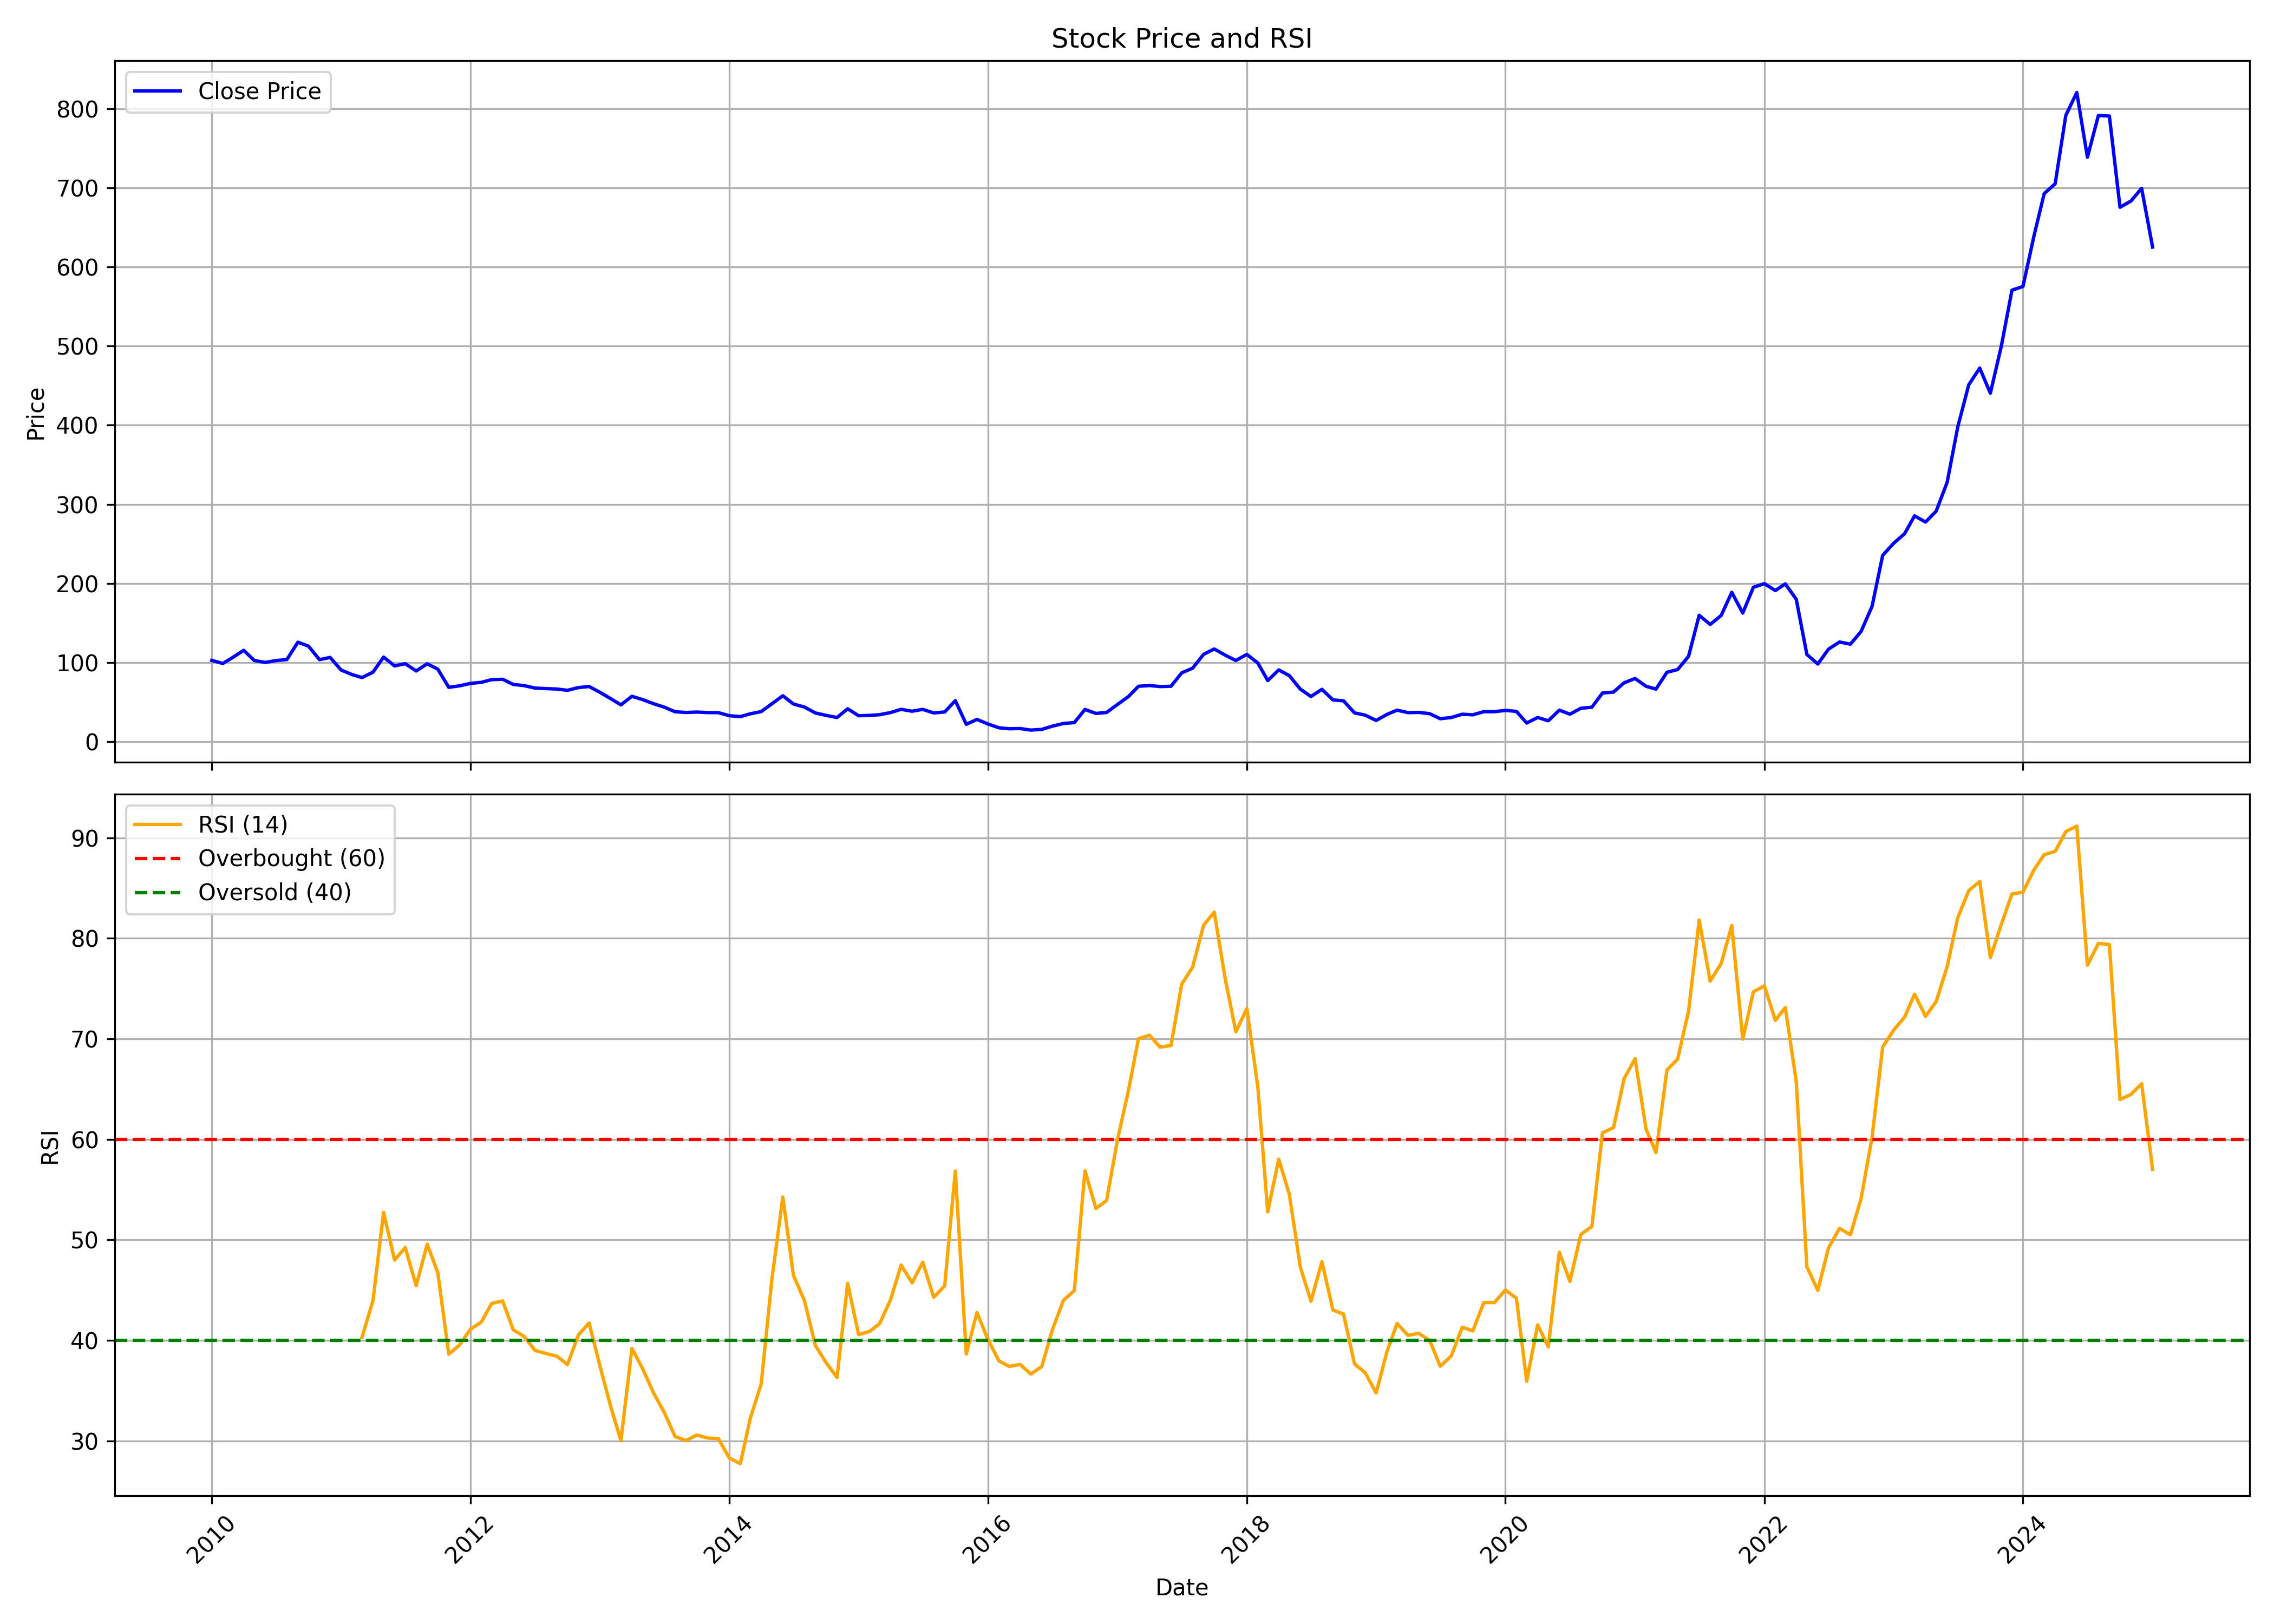

The table this chart was drawn from, first rows:
, Unnamed: 0.1, Unnamed: 0, date, symbol, open, high, low, close, volume, rsi
0, 0, 0, 2010-01-01, JSL, 122.6, 129.5, 98, 102.9, 10767964, 
1, 1, 1, 2010-02-01, JSL, 102.4, 108.3, 96.53, 98.94, 3422031, 
2, 2, 2, 2010-03-01, JSL, 98.94, 113.3, 98.94, 106.5, 5529001, 
3, 3, 3, 2010-04-01, JSL, 106.8, 117.6, 106.4, 115.6, 5014005, 
4, 4, 4, 2010-05-01, JSL, 115.9, 120.6, 95.54, 102.7, 2793392, 
5, 5, 5, 2010-06-01, JSL, 104, 104, 97.07, 100.3, 1506736, 
6, 6, 6, 2010-07-01, JSL, 99.48, 111.7, 98.3, 102.6, 7441840, 
7, 7, 7, 2010-08-01, JSL, 103.1, 111.8, 100.6, 104, 2198138, 
8, 8, 8, 2010-09-01, JSL, 102.4, 133.9, 102.4, 125.8, 16357837, 
9, 9, 9, 2010-10-01, JSL, 126.1, 133.3, 116.7, 120.9, 3469636, 
10, 10, 10, 2010-11-01, JSL, 121.2, 121.9, 96.53, 103.8, 1496640, 
11, 11, 11, 2010-12-01, JSL, 103.5, 111.2, 93.72, 106.6, 1636637, 
12, 12, 12, 2011-01-01, JSL, 107.4, 111.4, 90.17, 90.72, 1403162, 
13, 13, 13, 2011-02-01, JSL, 92.49, 102.2, 81.36, 84.9, 3040844, 
14, 14, 14, 2011-03-01, JSL, 86.83, 87.76, 76.09, 81.16, 1404104, 40.29
15, 15, 15, 2011-04-01, JSL, 80.77, 92.05, 79.93, 87.96, 2836412, 43.96
16, 16, 16, 2011-05-01, JSL, 89.04, 108.3, 80.08, 107, 5721940, 52.73
17, 17, 17, 2011-06-01, JSL, 106.4, 110.3, 93.57, 95.84, 3817894, 47.98
18, 18, 18, 2011-07-01, JSL, 96.43, 109.2, 94.51, 98.69, 1636288, 49.24
19, 19, 19, 2011-08-01, JSL, 102.3, 102.4, 83.87, 89.48, 1890606, 45.43
20, 20, 20, 2011-09-01, JSL, 89.48, 110.7, 88.75, 98.55, 1226127, 49.57
21, 21, 21, 2011-10-01, JSL, 97.51, 97.51, 85.89, 91.8, 1147816, 46.73
22, 22, 22, 2011-11-01, JSL, 91.11, 93.42, 66.98, 68.85, 3000903, 38.62
23, 23, 23, 2011-12-01, JSL, 71.71, 77.62, 68.21, 70.67, 3208018, 39.52
24, 24, 24, 2012-01-01, JSL, 71.36, 81.26, 69.24, 73.77, 1902595, 41.1
25, 25, 25, 2012-02-01, JSL, 74.61, 86.18, 70.43, 75.15, 3411826, 41.82
26, 26, 26, 2012-03-01, JSL, 75.84, 84.71, 73.38, 78.55, 1818162, 43.67
27, 27, 27, 2012-04-01, JSL, 78.8, 81.65, 73.13, 78.99, 1192736, 43.92
28, 28, 28, 2012-05-01, JSL, 77.02, 80.03, 70.97, 72.49, 1279627, 41.04
29, 29, 29, 2012-06-01, JSL, 72.64, 75.01, 67.62, 70.97, 660491, 40.38
30, 30, 30, 2012-07-01, JSL, 70.92, 74.37, 65.99, 67.91, 3256280, 39.01
31, 31, 31, 2012-08-01, JSL, 67.96, 72.89, 59.3, 67.22, 3840326, 38.69
32, 32, 32, 2012-09-01, JSL, 69.93, 76.09, 65.6, 66.68, 1781474, 38.42
33, 33, 33, 2012-10-01, JSL, 67.77, 70.62, 55.45, 65.06, 2543517, 37.59
34, 34, 34, 2012-11-01, JSL, 65.2, 75.45, 62.15, 68.5, 1034447, 40.54
35, 35, 35, 2012-12-01, JSL, 68.95, 85.69, 66.68, 69.88, 6085373, 41.72
36, 36, 36, 2013-01-01, JSL, 70.43, 77.32, 60.67, 62.5, 3124856, 37.42
37, 37, 37, 2013-02-01, JSL, 63.04, 65.25, 52.99, 54.27, 2265815, 33.3
38, 38, 38, 2013-03-01, JSL, 54.81, 60.38, 43.83, 46.69, 1614217, 30.02
39, 39, 39, 2013-04-01, JSL, 46.79, 66.98, 45.95, 57.47, 5601098, 39.19
40, 40, 40, 2013-05-01, JSL, 57.47, 60.97, 49.74, 53.39, 1623184, 37.2
41, 41, 41, 2013-06-01, JSL, 54.86, 54.86, 45.31, 48.17, 1606659, 34.77
42, 42, 42, 2013-07-01, JSL, 48.71, 51.71, 43.34, 43.83, 831262, 32.86
43, 43, 43, 2013-08-01, JSL, 43.34, 49, 36.69, 37.97, 4044417, 30.41
44, 44, 44, 2013-09-01, JSL, 37.72, 43.78, 36.2, 37.03, 5851902, 30.03
45, 45, 45, 2013-10-01, JSL, 37.92, 40.48, 35.56, 37.58, 3090969, 30.57
46, 46, 46, 2013-11-01, JSL, 37.87, 40.04, 34.72, 36.94, 1646673, 30.27
47, 47, 47, 2013-12-01, JSL, 37.28, 42.3, 35.66, 36.84, 5473685, 30.22
48, 48, 48, 2014-01-01, JSL, 36.64, 40.19, 32.7, 33, 2833908, 28.29
49, 49, 49, 2014-02-01, JSL, 32.9, 37.13, 30.39, 31.86, 2373644, 27.73
50, 50, 50, 2014-03-01, JSL, 31.62, 37.63, 31.52, 35.36, 2651623, 32.22
51, 51, 51, 2014-04-01, JSL, 35.26, 43.04, 35.11, 38.17, 4932504, 35.67
52, 52, 52, 2014-05-01, JSL, 38.17, 54.12, 34.62, 47.97, 7390087, 46.01
53, 53, 53, 2014-06-01, JSL, 47.48, 62.05, 46.88, 58.16, 11731215, 54.25
54, 54, 54, 2014-07-01, JSL, 58.75, 63.97, 46.93, 47.77, 8208779, 46.47
55, 55, 55, 2014-08-01, JSL, 47.57, 53.39, 43.63, 43.93, 5154488, 43.96
56, 56, 56, 2014-09-01, JSL, 43.34, 47.77, 33.59, 36.44, 3358804, 39.48
57, 57, 57, 2014-10-01, JSL, 35.61, 36.84, 30.63, 33.39, 2092877, 37.79
58, 58, 58, 2014-11-01, JSL, 33.78, 35.9, 29.8, 30.68, 3364899, 36.3
59, 59, 59, 2014-12-01, JSL, 30.63, 44.13, 27.87, 41.71, 19500250, 45.67
... 121 more rows
